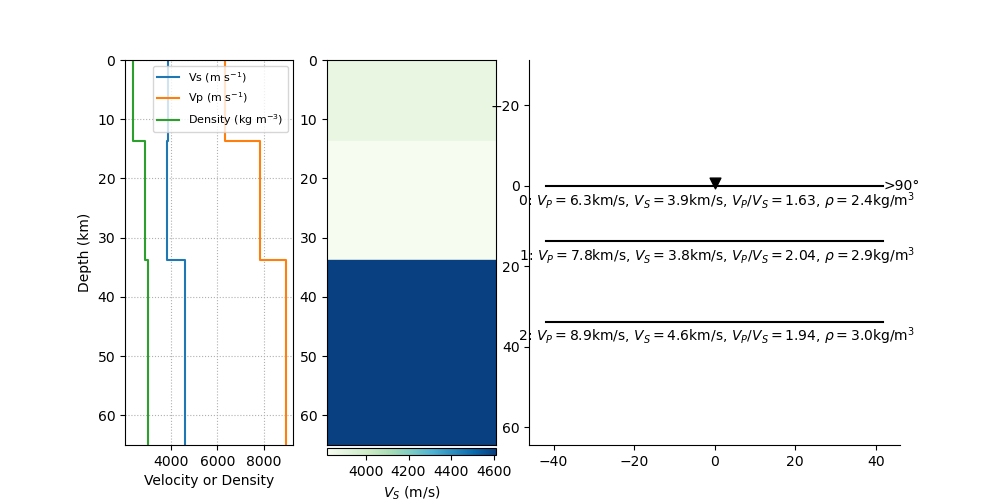

The data file committed next to this chart (first rows):
index, thickn, rho, vp, vs, dip, strike, plunge, trend, ani
2, 13664, 2365, 6318, 3886, 0.0, 0.0, 0.0, 0.0, 0.0
3, 20035, 2883, 7811, 3821, 0.0, 0.0, 0.0, 0.0, 0.0
4, 0, 3040, 8935, 4606, 0.0, 0.0, 0.0, 0.0, 0.0
